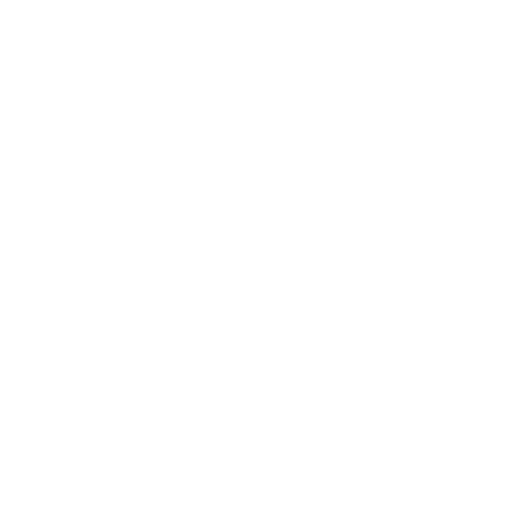
t = 0.00 s
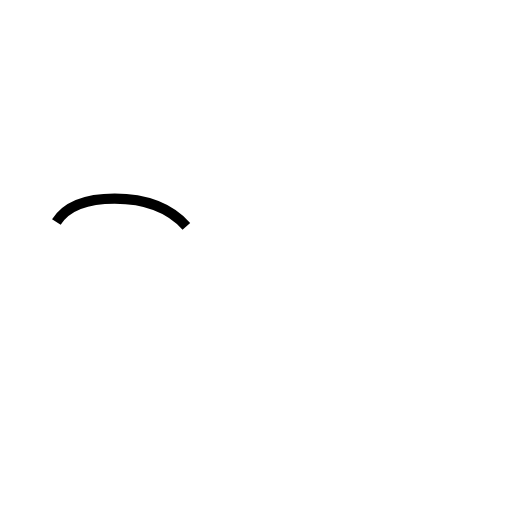
t = 0.42 s
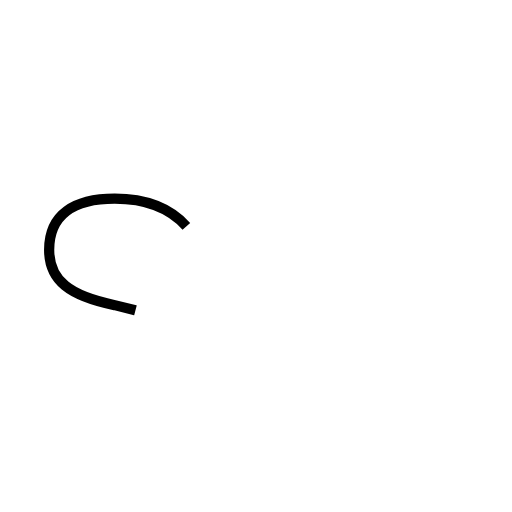
t = 0.85 s
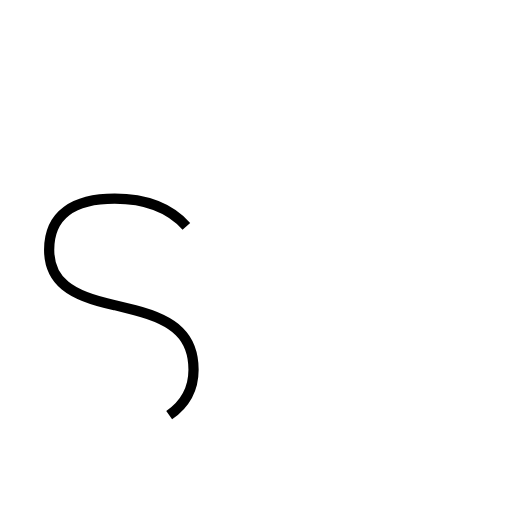
t = 1.27 s
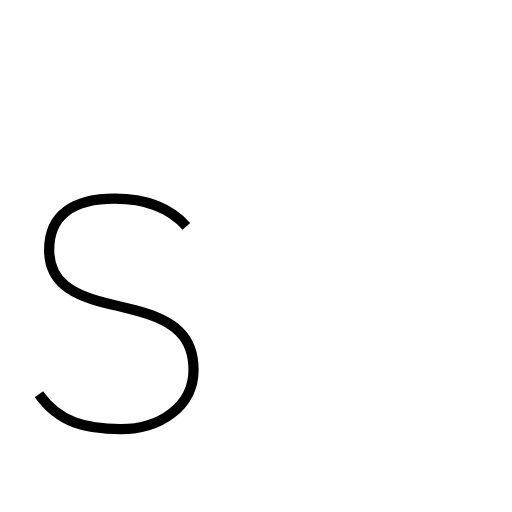
t = 1.70 s

The animated SVG that drew these frames (rendered in a browser with its animation timeline set to each time). Animation: 1 SMIL element (animate=1); one cycle of 1.70 s.

<?xml version='1.0' encoding='utf-8'?>
<svg viewBox="0.0 -6.0 50.0 50.0" version="1.1" xmlns="http://www.w3.org/2000/svg"><rect x="-1000" y="-1000" width="2000" height="2000" stroke="white" fill="white" /><g style="fill:none;stroke:#000000;stroke-width:1"><path d="M 18.2 -21.9 C 16.4 -23.9 13.9 -24.6 11.2 -24.6 C 7.3 -24.6 4.8 -23.1 4.8 -19.6 C 4.8 -16.6 6.8 -15.1 11.2 -14.2 L 13.2 -13.7 C 17.1 -12.7 18.9 -11.1 18.9 -7.9 C 18.9 -4.3 15.6 -2.1 11.8 -2.1 C 8.4 -2.1 5.8 -2.7 3.8 -5.5" transform="translate(0.0 38.0)" stroke-dasharray="56.5295396206417" stroke-dashoffset="56.5295396206417"><animate attributeName="stroke-dashoffset" from="56.5295396206417" to="0" dur="1.695886188619251s" begin="0s" fill="freeze" /></path></g></svg>
